Run: headless pygame with SDL's dummy video driver; simulated clock (each Clock.tick advances the game by its frame time, no real sleeping); random seed 0; keys injected as events and as key.get_pressed() state; no mouse input.
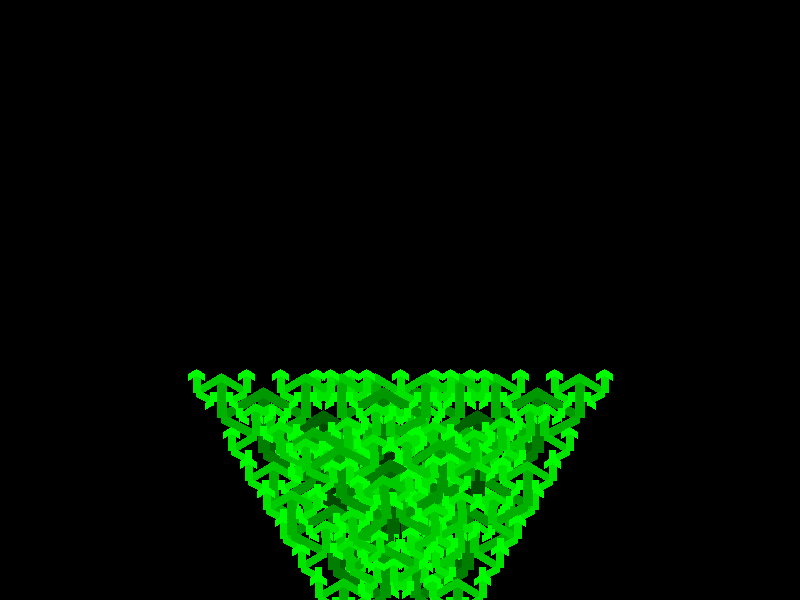
Frame 1 of 4 · flips 1–60 · no input
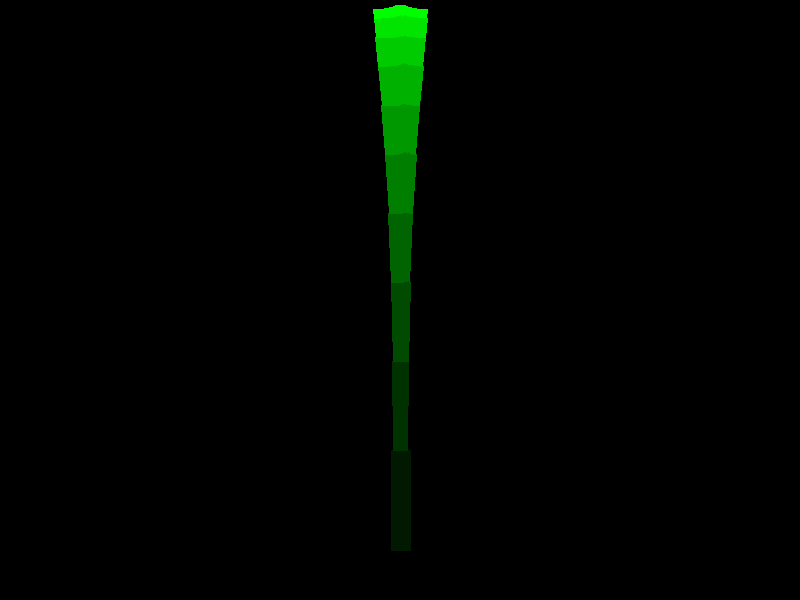
Frame 2 of 4 · flips 61–180 · tapped SPACE, RETURN · held RIGHT (→), D
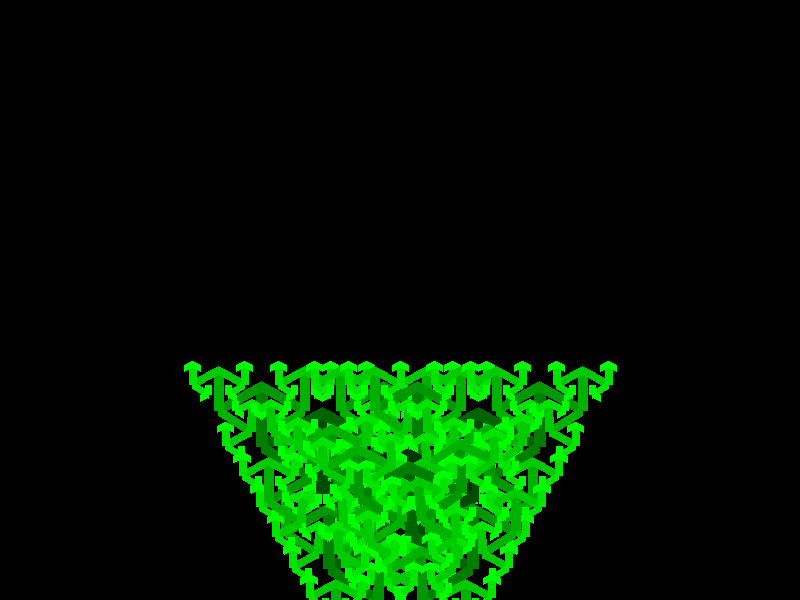
Frame 3 of 4 · flips 181–300 · held DOWN (↓), S
Frame 4 of 4 · flips 301–420 · held LEFT (←), A, UP (↑), W · screen same as frame 1, image omitted

The pygame program that drew these frames:

import pygame, math
import time
 
pygame.init()
window = pygame.display.set_mode((800, 600))
pygame.display.set_caption("Fractal Tree")
screen = pygame.display.get_surface()
global a
a = 180
t = 0.02
def drawTree(x1, y1, angle, depth, division,color,width):
    
    if depth:
        x2 = x1 + int(math.cos(math.radians(angle)) * depth * 10.0)
        y2 = y1 + int(math.sin(math.radians(angle)) * depth * 10.0)
        pygame.draw.line(screen, color, (x1, y1), (x2, y2), width)
        drawTree(x2, y2, angle - a, depth - 1, a, (0,((255/10)*(10-depth))+50,0),int(depth+5))
        drawTree(x2, y2, angle + a, depth - 1, a,(0,((255/10)*(10-depth))+50,0),int(depth+5))
 
while True:
    for event in pygame.event.get():
        pass
    screen.fill((0,0,0))
    drawTree(400, 550, -90, 10, a, (0,25,0),20)
    a += 1
    pygame.display.flip()
    time.sleep(t)
